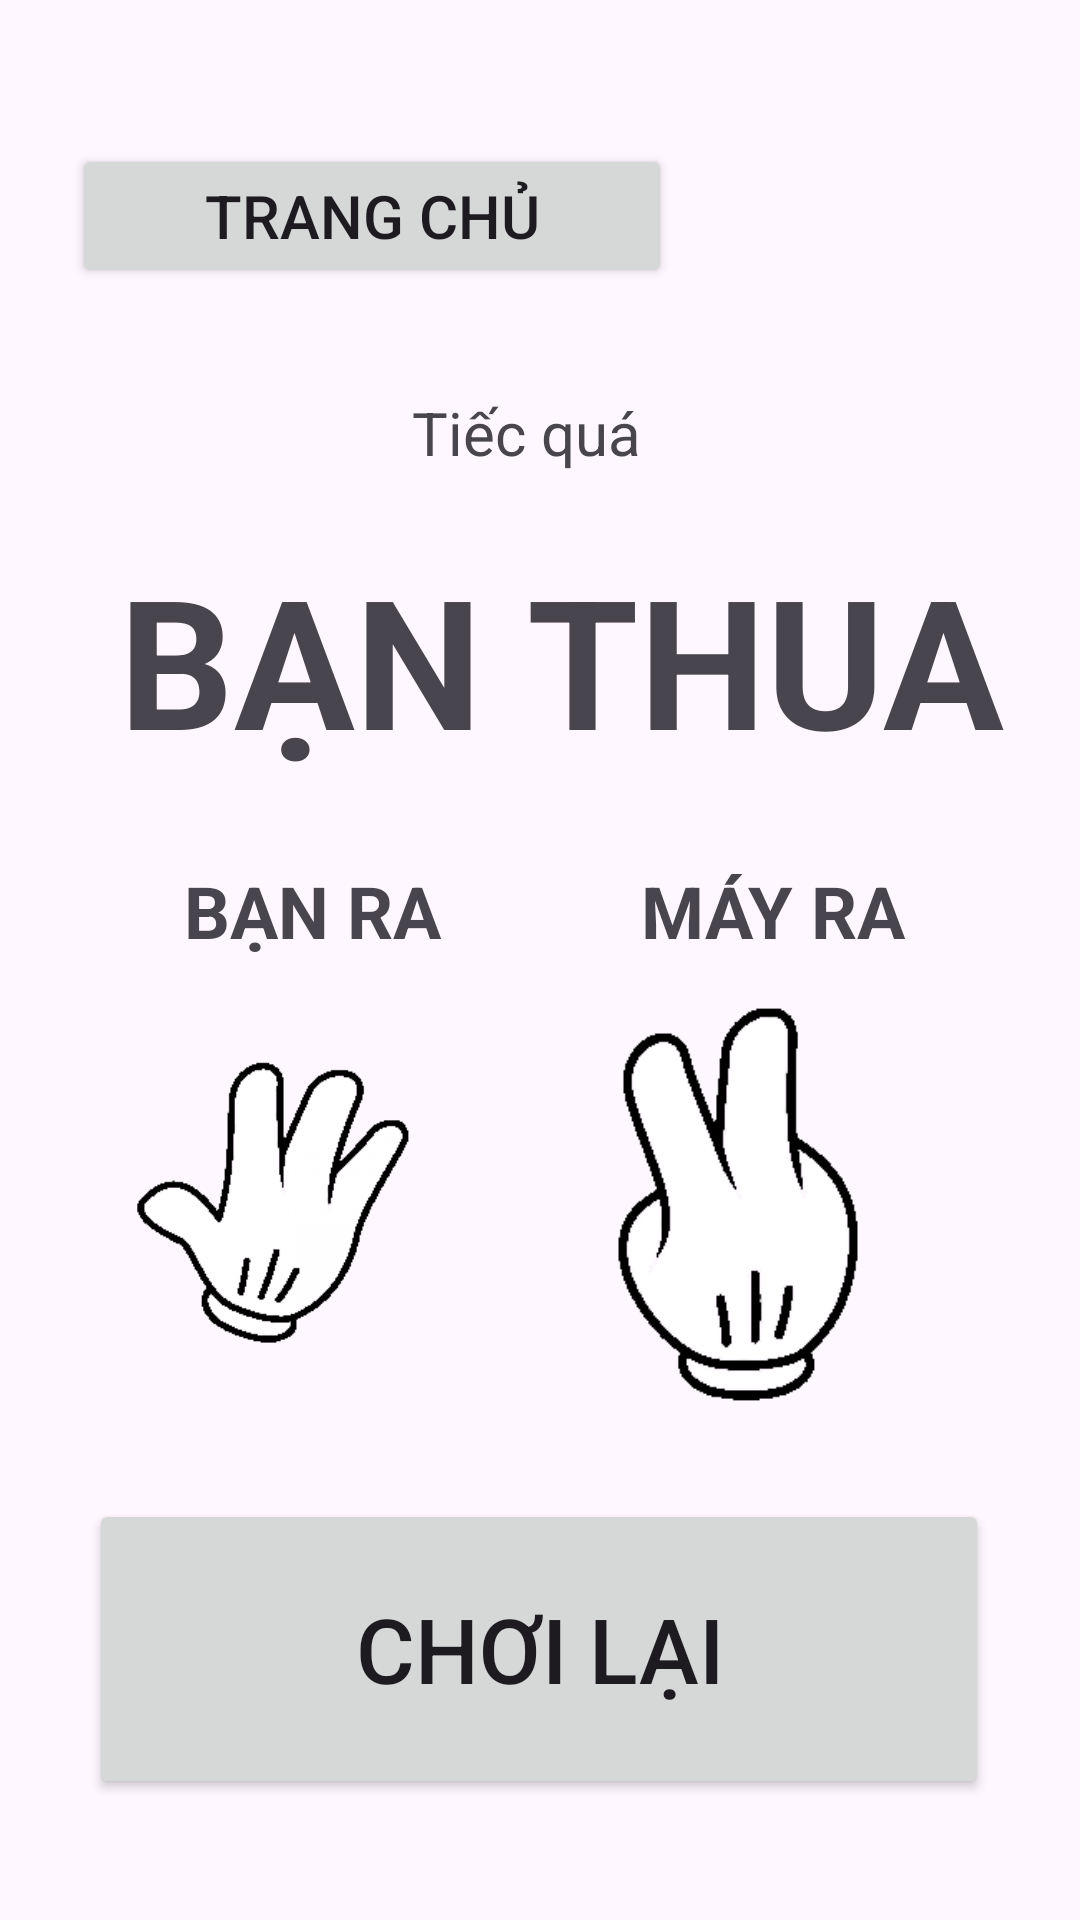

Here is an Android app screen rendered from its layout file. Give the layout XML and the strings, colors and styles it references.
<!-- AndroidManifest.xml: application theme Theme.KBB -->
<!-- res/layout/activity_bao1.xml -->
<?xml version="1.0" encoding="utf-8"?>
<androidx.constraintlayout.widget.ConstraintLayout xmlns:android="http://schemas.android.com/apk/res/android"
    xmlns:app="http://schemas.android.com/apk/res-auto"
    xmlns:tools="http://schemas.android.com/tools"
    android:layout_width="match_parent"
    android:layout_height="match_parent"
    tools:context=".Bao1Activity">

    <Button
        android:id="@+id/bao1HomeButton"
        android:layout_width="200dp"
        android:layout_height="wrap_content"
        android:text="Trang chủ"
        android:textSize="20sp"
        app:layout_constraintBottom_toBottomOf="parent"
        app:layout_constraintEnd_toEndOf="parent"
        app:layout_constraintHorizontal_bias="0.151"
        app:layout_constraintStart_toStartOf="parent"
        app:layout_constraintTop_toTopOf="parent"
        app:layout_constraintVertical_bias="0.081" />

    <TextView
        android:id="@+id/textView13"
        android:layout_width="wrap_content"
        android:layout_height="wrap_content"
        android:text="BẠN RA"
        android:textSize="24sp"
        android:textStyle="bold"
        android:visibility="visible"
        app:layout_constraintBottom_toBottomOf="parent"
        app:layout_constraintEnd_toEndOf="parent"
        app:layout_constraintHorizontal_bias="0.223"
        app:layout_constraintStart_toStartOf="parent"
        app:layout_constraintTop_toTopOf="parent"
        app:layout_constraintVertical_bias="0.473" />

    <TextView
        android:id="@+id/textView16"
        android:layout_width="wrap_content"
        android:layout_height="wrap_content"
        android:text="BẠN THUA"
        android:textSize="60sp"
        android:textStyle="bold"
        android:visibility="visible"
        app:layout_constraintBottom_toBottomOf="parent"
        app:layout_constraintEnd_toEndOf="parent"
        app:layout_constraintHorizontal_bias="0.614"
        app:layout_constraintStart_toStartOf="parent"
        app:layout_constraintTop_toTopOf="parent"
        app:layout_constraintVertical_bias="0.321" />

    <TextView
        android:id="@+id/textView15"
        android:layout_width="wrap_content"
        android:layout_height="wrap_content"
        android:text="Tiếc quá"
        android:textSize="20sp"
        android:textStyle="normal"
        android:visibility="visible"
        app:layout_constraintBottom_toBottomOf="parent"
        app:layout_constraintEnd_toEndOf="parent"
        app:layout_constraintHorizontal_bias="0.484"
        app:layout_constraintStart_toStartOf="parent"
        app:layout_constraintTop_toTopOf="parent"
        app:layout_constraintVertical_bias="0.213" />

    <TextView
        android:id="@+id/textView14"
        android:layout_width="wrap_content"
        android:layout_height="wrap_content"
        android:text="MÁY RA"
        android:textSize="24sp"
        android:textStyle="bold"
        android:visibility="visible"
        app:layout_constraintBottom_toBottomOf="parent"
        app:layout_constraintEnd_toEndOf="parent"
        app:layout_constraintHorizontal_bias="0.785"
        app:layout_constraintStart_toStartOf="parent"
        app:layout_constraintTop_toTopOf="parent"
        app:layout_constraintVertical_bias="0.473" />

    <Button
        android:id="@+id/bao1Again"
        android:layout_width="300dp"
        android:layout_height="100dp"
        android:text="CHƠI LẠI"
        android:textSize="30sp"
        app:layout_constraintBottom_toBottomOf="parent"
        app:layout_constraintEnd_toEndOf="parent"
        app:layout_constraintHorizontal_bias="0.495"
        app:layout_constraintStart_toStartOf="parent"
        app:layout_constraintTop_toTopOf="parent"
        app:layout_constraintVertical_bias="0.925" />

    <ImageView
        android:id="@+id/imageView"
        android:layout_width="157dp"
        android:layout_height="153dp"
        app:layout_constraintBottom_toBottomOf="parent"
        app:layout_constraintEnd_toEndOf="parent"
        app:layout_constraintStart_toStartOf="parent"
        app:layout_constraintTop_toTopOf="parent"
        app:layout_constraintVertical_bias="0.667"
        app:layout_constraintHorizontal_bias="0.062"
        app:srcCompat="@drawable/bao1" />

    <ImageView
        android:id="@+id/imageView5"
        android:layout_width="186dp"
        android:layout_height="177dp"
        app:layout_constraintBottom_toBottomOf="parent"
        app:layout_constraintEnd_toEndOf="parent"
        app:layout_constraintHorizontal_bias="0.88"
        app:layout_constraintStart_toStartOf="parent"
        app:layout_constraintTop_toTopOf="parent"
        app:layout_constraintVertical_bias="0.676"
        app:srcCompat="@drawable/keo1" />

</androidx.constraintlayout.widget.ConstraintLayout>
<!-- resources referenced by this layout -->
<resources>
  <!-- drawable bao1: png bitmap (drawable, 7905 bytes) -->
  <!-- drawable keo1: png bitmap (drawable, 6340 bytes) -->
  <style name="Theme.KBB" parent="Base.Theme.KBB" />
  <style name="Base.Theme.KBB" parent="Theme.Material3.DayNight.NoActionBar">
          
          
      </style>
</resources>
